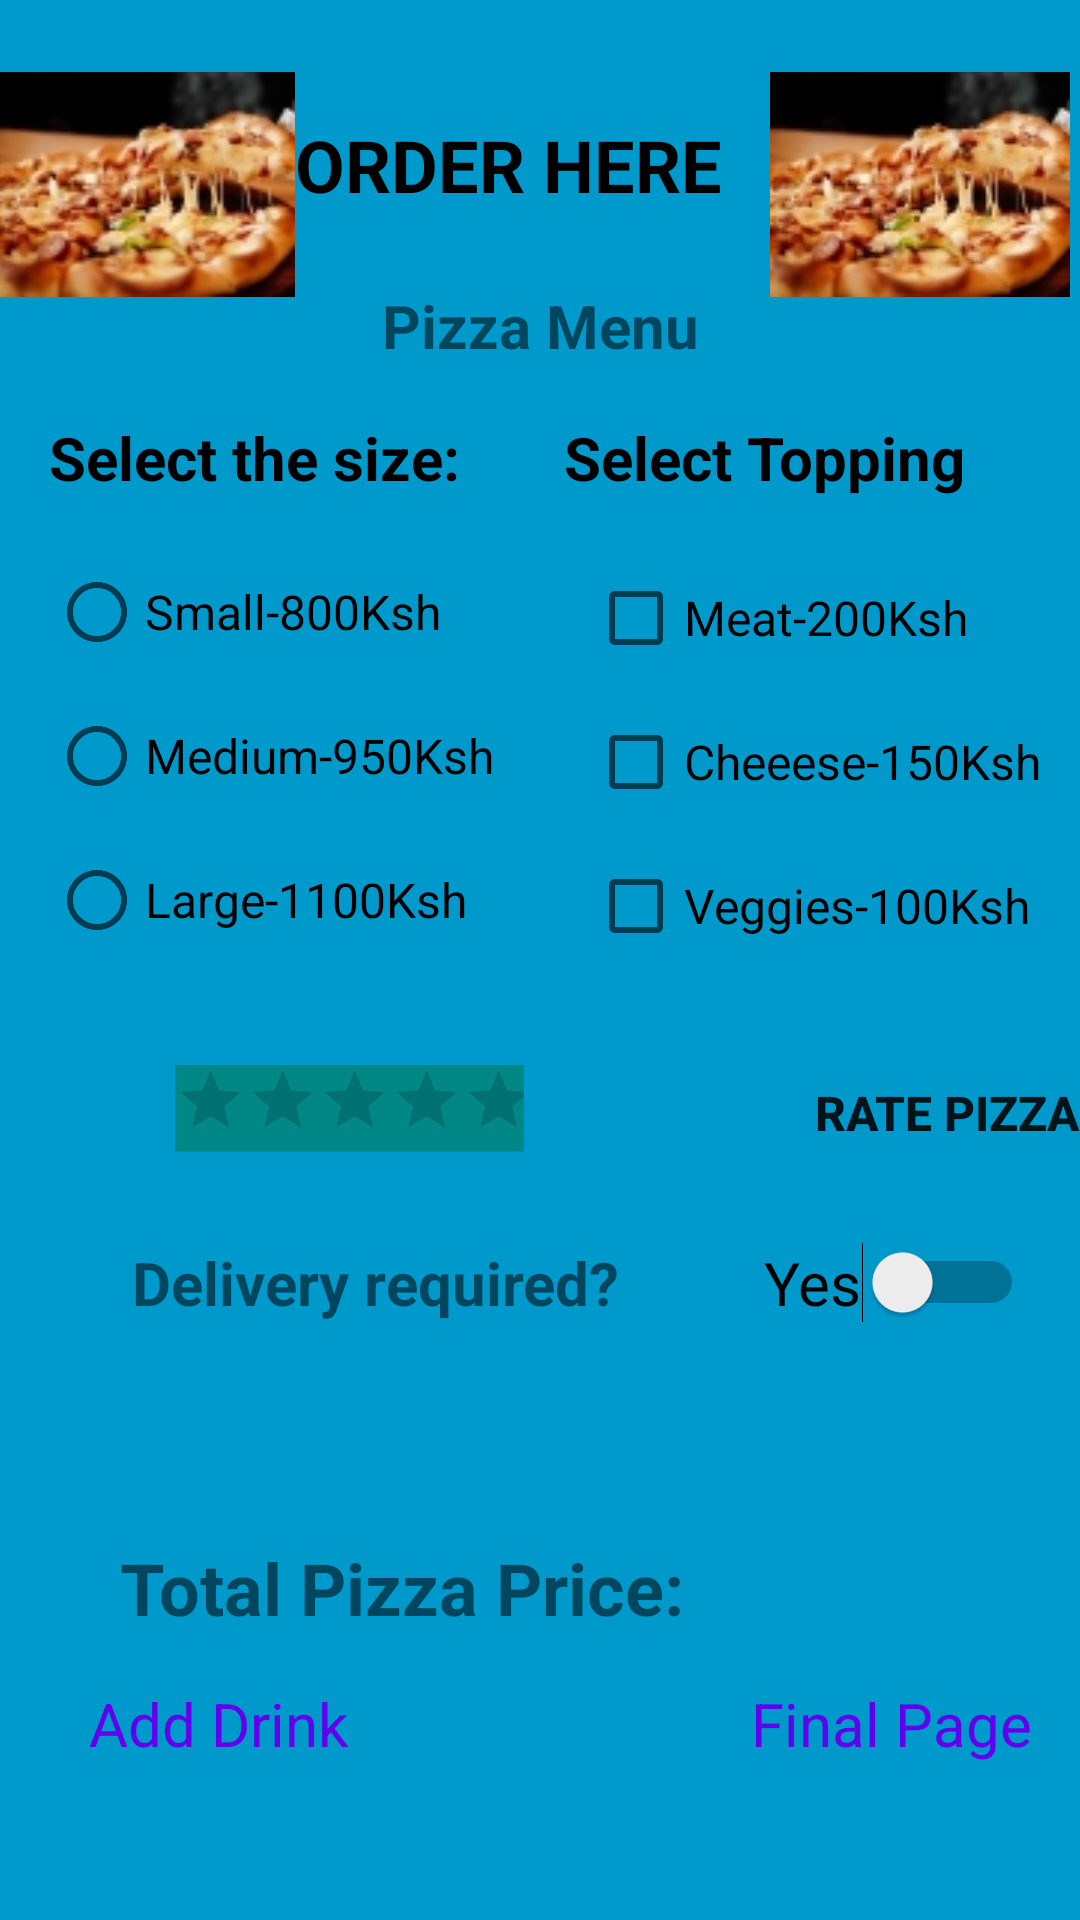

The Android layout XML behind this screen, and the referenced resources:
<!-- AndroidManifest.xml: application theme Theme.MyPizzaOrder -->
<!-- res/layout/activity_main.xml -->
<?xml version="1.0" encoding="utf-8"?>
<androidx.constraintlayout.widget.ConstraintLayout xmlns:android="http://schemas.android.com/apk/res/android"
    xmlns:app="http://schemas.android.com/apk/res-auto"
    xmlns:tools="http://schemas.android.com/tools"
    android:layout_width="match_parent"
    android:layout_height="match_parent"
    android:background="@android:color/holo_blue_dark"
    android:onClick="onSwitchClicked"
    tools:context=".MainActivity">

    <TextView
        android:id="@+id/textView"
        android:layout_width="wrap_content"
        android:layout_height="wrap_content"
        android:layout_marginEnd="16dp"
        android:layout_marginRight="16dp"
        android:layout_marginBottom="28dp"
        android:text="ORDER HERE"
        android:textColor="@color/black"
        android:textSize="24sp"
        android:textStyle="bold"
        app:layout_constraintBottom_toBottomOf="@+id/imageView2"
        app:layout_constraintEnd_toStartOf="@+id/imageView2"
        app:layout_constraintStart_toEndOf="@+id/imageView" />

    <ImageView
        android:id="@+id/imageView"
        android:layout_width="wrap_content"
        android:layout_height="wrap_content"
        android:layout_marginTop="24dp"
        app:layout_constraintEnd_toStartOf="@+id/textView"
        app:layout_constraintStart_toStartOf="parent"
        app:layout_constraintTop_toTopOf="parent"
        app:srcCompat="@drawable/pizza" />

    <ImageView
        android:id="@+id/imageView2"
        android:layout_width="wrap_content"
        android:layout_height="wrap_content"
        android:layout_marginEnd="5dp"
        android:layout_marginRight="5dp"
        app:layout_constraintEnd_toEndOf="parent"
        app:layout_constraintStart_toEndOf="@+id/textView"
        app:layout_constraintTop_toTopOf="@+id/imageView"
        app:srcCompat="@drawable/pizza" />

    <TextView
        android:id="@+id/textView2"
        android:layout_width="wrap_content"
        android:layout_height="wrap_content"
        android:layout_marginTop="40dp"
        android:layout_marginEnd="18dp"
        android:layout_marginRight="18dp"
        android:text="Select the size:"
        android:textColor="#000000"
        android:textSize="20sp"
        android:textStyle="bold"
        app:layout_constraintEnd_toStartOf="@+id/textView3"
        app:layout_constraintStart_toStartOf="parent"
        app:layout_constraintTop_toBottomOf="@+id/imageView" />

    <TextView
        android:id="@+id/textView3"
        android:layout_width="wrap_content"
        android:layout_height="wrap_content"
        android:layout_marginEnd="22dp"
        android:layout_marginRight="22dp"
        android:layout_marginBottom="16dp"
        android:text="Select Topping"
        android:textColor="@color/black"
        android:textSize="20sp"
        android:textStyle="bold"
        app:layout_constraintBottom_toTopOf="@+id/cb1"
        app:layout_constraintEnd_toEndOf="parent"
        app:layout_constraintStart_toEndOf="@+id/textView2" />

    <RadioGroup
        android:id="@+id/radioGroup"
        android:layout_width="wrap_content"
        android:layout_height="wrap_content"
        android:layout_marginTop="14dp"
        app:layout_constraintStart_toStartOf="@+id/textView2"
        app:layout_constraintTop_toBottomOf="@+id/textView2">

        <RadioButton
            android:id="@+id/rb1"
            android:layout_width="match_parent"
            android:layout_height="wrap_content"
            android:onClick="radioClicked"
            android:text="Small-800Ksh"
            android:textSize="16sp" />

        <RadioButton
            android:id="@+id/rb2"
            android:layout_width="match_parent"
            android:layout_height="wrap_content"
            android:onClick="radioClicked"
            android:text="Medium-950Ksh"
            android:textSize="16sp" />

        <RadioButton
            android:id="@+id/rb3"
            android:layout_width="match_parent"
            android:layout_height="wrap_content"
            android:onClick="radioClicked"
            android:text="Large-1100Ksh"
            android:textSize="16sp" />
    </RadioGroup>

    <CheckBox
        android:id="@+id/cb1"
        android:layout_width="wrap_content"
        android:layout_height="wrap_content"
        android:layout_marginStart="8dp"
        android:layout_marginLeft="8dp"
        android:layout_marginTop="2dp"
        android:onClick="onCheckboxClicked"
        android:text="Meat-200Ksh"
        android:textSize="16sp"
        app:layout_constraintStart_toStartOf="@+id/textView3"
        app:layout_constraintTop_toTopOf="@+id/radioGroup" />

    <CheckBox
        android:id="@+id/cb2"
        android:layout_width="wrap_content"
        android:layout_height="wrap_content"
        android:onClick="onCheckboxClicked"
        android:text="Cheeese-150Ksh"
        android:textSize="16sp"
        app:layout_constraintStart_toStartOf="@+id/cb1"
        app:layout_constraintTop_toBottomOf="@+id/cb1" />

    <CheckBox
        android:id="@+id/cb3"
        android:layout_width="wrap_content"
        android:layout_height="wrap_content"
        android:onClick="onCheckboxClicked"
        android:text="Veggies-100Ksh"
        android:textSize="16sp"
        app:layout_constraintStart_toStartOf="@+id/cb2"
        app:layout_constraintTop_toBottomOf="@+id/cb2" />

    <TextView
        android:id="@+id/textView4"
        android:layout_width="wrap_content"
        android:layout_height="wrap_content"
        android:layout_marginStart="44dp"
        android:layout_marginLeft="44dp"
        android:text="Delivery required?"
        android:textSize="20sp"
        android:textStyle="bold"
        app:layout_constraintBaseline_toBaselineOf="@+id/switch1"
        app:layout_constraintStart_toStartOf="parent" />

    <Switch
        android:id="@+id/switch1"
        android:layout_width="wrap_content"
        android:layout_height="wrap_content"
        android:layout_marginStart="48dp"
        android:layout_marginLeft="48dp"
        android:layout_marginTop="88dp"
        android:onClick="onSwitchClicked"
        android:text="Yes"
        android:textSize="20sp"
        app:layout_constraintStart_toEndOf="@+id/textView4"
        app:layout_constraintTop_toBottomOf="@+id/cb3" />

    <TextView
        android:id="@+id/total"
        android:layout_width="wrap_content"
        android:layout_height="wrap_content"
        android:layout_marginStart="40dp"
        android:layout_marginLeft="40dp"
        android:layout_marginTop="72dp"
        android:text="Total Pizza Price:"
        android:textSize="24sp"
        android:textStyle="bold"
        app:layout_constraintStart_toStartOf="parent"
        app:layout_constraintTop_toBottomOf="@+id/textView4" />

    <TextView
        android:id="@+id/deliveryNote"
        android:layout_width="wrap_content"
        android:layout_height="wrap_content"
        android:layout_marginStart="44dp"
        android:layout_marginLeft="44dp"
        android:layout_marginTop="12dp"
        android:textColor="@color/white"
        android:textSize="24sp"
        android:textStyle="bold"
        app:layout_constraintStart_toStartOf="parent"
        app:layout_constraintTop_toBottomOf="@+id/total" />

    <Button
        android:id="@+id/getRating"
        android:layout_width="0dp"
        android:layout_height="42dp"
        android:layout_marginTop="24dp"
        android:layout_marginBottom="8dp"
        android:background="@drawable/btn_bg"
        android:text=" RATE PIZZA"
        android:textSize="16sp"
        android:textStyle="bold"
        app:backgroundTint="@color/purple_700"
        app:layout_constraintBottom_toTopOf="@+id/switch1"
        app:layout_constraintEnd_toEndOf="parent"
        app:layout_constraintTop_toBottomOf="@+id/cb3"
        app:layout_constraintVertical_bias="0.0" />

    <TextView
        android:id="@+id/PizzaMenu"
        android:layout_width="wrap_content"
        android:layout_height="wrap_content"
        android:layout_marginTop="24dp"
        android:text="Pizza Menu"
        android:textSize="20sp"
        android:textStyle="bold"
        app:layout_constraintEnd_toEndOf="parent"
        app:layout_constraintStart_toStartOf="parent"
        app:layout_constraintTop_toBottomOf="@+id/textView" />

    <TextView
        android:id="@+id/go_drinks_menu"
        android:layout_width="wrap_content"
        android:layout_height="wrap_content"
        android:layout_marginBottom="52dp"
        android:text="Add Drink"
        android:textColor="@color/purple_500"
        android:textSize="20sp"
        app:layout_constraintBottom_toBottomOf="parent"
        app:layout_constraintEnd_toEndOf="parent"
        app:layout_constraintHorizontal_bias="0.108"
        app:layout_constraintStart_toStartOf="parent" />

    <RatingBar
        android:id="@+id/ratingBar"

        android:layout_width="233dp"
        android:layout_height="58dp"
        android:background="@color/teal_700"
        android:scaleX="0.5"
        android:scaleY="0.5"
        app:layout_constraintBottom_toTopOf="@+id/textView4"
        app:layout_constraintEnd_toStartOf="@+id/getRating"
        app:layout_constraintHorizontal_bias="0.0"
        app:layout_constraintStart_toStartOf="parent"
        app:layout_constraintTop_toBottomOf="@+id/radioGroup"
        app:layout_constraintVertical_bias="0.515" />

    <TextView
        android:id="@+id/FinalPage"
        android:layout_width="wrap_content"
        android:layout_height="wrap_content"
        android:layout_marginEnd="16dp"
        android:layout_marginRight="16dp"
        android:layout_marginBottom="52dp"
        android:text="Final Page"
        android:textColor="@color/purple_500"
        android:textSize="20sp"
        app:layout_constraintBottom_toBottomOf="parent"
        app:layout_constraintEnd_toEndOf="parent" />

</androidx.constraintlayout.widget.ConstraintLayout>
<!-- resources referenced by this layout -->
<resources>
  <!-- drawable pizza: jpeg bitmap (drawable, 10488 bytes) -->
  <style name="Theme.MyPizzaOrder" parent="Theme.MaterialComponents.DayNight.NoActionBar">
          
          <item name="colorPrimary">@color/purple_500</item>
          <item name="colorPrimaryVariant">@color/purple_700</item>
          <item name="colorOnPrimary">@color/white</item>
          
          <item name="colorSecondary">@color/teal_200</item>
          <item name="colorSecondaryVariant">@color/teal_700</item>
          <item name="colorOnSecondary">@color/black</item>
          
          <item name="android:statusBarColor" tools:targetApi="l">?attr/colorPrimaryVariant</item>
          
      </style>
  <!-- not gathered from this repository: default colours our renderer supplied (Android Studio template values) -->
  <color name="purple_500">#FF6200EE</color>
  <color name="purple_700">#FF3700B3</color>
  <color name="teal_200">#FF03DAC5</color>
  <color name="teal_700">#FF018786</color>
  <color name="black">#FF000000</color>
  <color name="white">#FFFFFFFF</color>
</resources>
